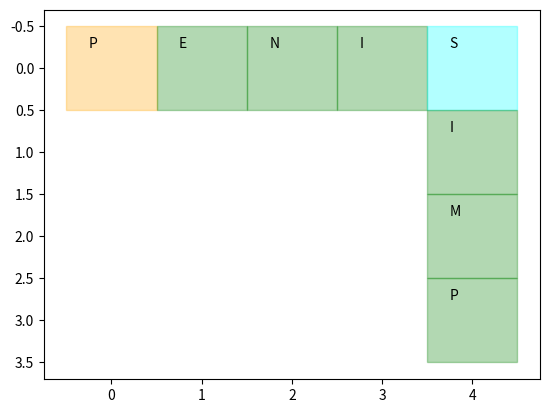
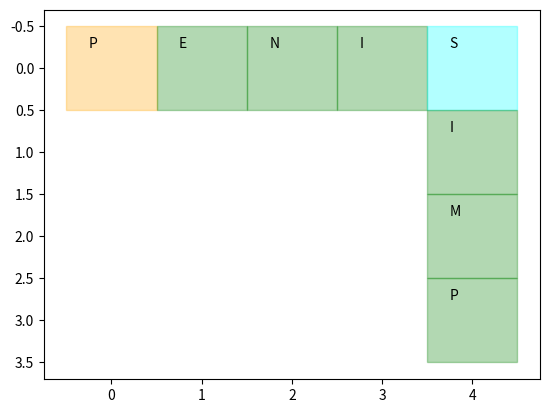

The script that saved these images, in order:
# %%

import numpy as np
import numpy.typing as npt

import matplotlib.pyplot as plt
from matplotlib.collections import PatchCollection
from matplotlib.patches import Rectangle

from typing import Literal

# %%


class Letter(object):
    def __init__(self, letter: str, blank_override: str = None):
        self.char: str = letter
        self.value = LETTER_VALUES[letter]
        self.blank_override: str | None = blank_override

    def __repr__(self):
        return self.char


class Word(object):
    def __init__(self, letters: list[Letter], positions: tuple[int, int]):
        self.letters: list[Letter] = letters
        self.positions: list[tuple[int, int]] = positions

    def __repr__(self):
        return "".join([x.__repr__() for x in self.letters])

    def __eq__(self, other):
        return self.positions == other.positions

    def __hash__(self):
        return hash(tuple(self.positions))

    def __iter__(self):
        return iter(zip(self.letters, self.positions))

    @classmethod
    def init_dummy(cls, string) -> "Word":
        letter_list = [Letter(x.upper()) for x in string]
        positions = [
            (np.random.randint(0, 14), np.random.randint(0, 14)) for x in letter_list
        ]

        return cls(letter_list, positions)

    @classmethod
    def from_string_and_init_pos(
        cls,
        string: str,
        init_pos: tuple[int, int],
        down_or_right: Literal["down", "right"],
    ) -> "Word":
        letter_list = [Letter(x.upper()) for x in string]
        if down_or_right == "right":
            change_index = (True, False)
        elif down_or_right == "down":
            change_index = (False, True)
        else:
            raise ValueError("down_or_right must be 'down' or 'right")

        positions = []
        for i, letter in enumerate(letter_list):
            new_pos = (
                init_pos[0] + i * change_index[0],
                init_pos[1] + i * change_index[1],
            )
            positions.append(new_pos)

        return cls(letter_list, positions)


class Board(object):
    def __init__(self):
        self.grid: dict[tuple[int, int], Letter] = {}

    def draw(self):
        fig, ax = plt.subplots()
        for position, letter in self.grid.items():
            modifier = Modifier.find_modifier_at_x(position)
            rect = Rectangle(
                (position[0] - 0.5, position[1] - 0.5),
                1,
                1,
                color=modifier._colour(),
                alpha=0.3,
            )
            ax.add_patch(rect)
            ax.relim()
            ax.autoscale_view()
            plt.text(position[0] - 0.25, position[1] - 0.25, letter.char)
        ax.invert_yaxis()
        plt.show()
        pass

    def _check_empty(self, positions: list[tuple[int, int]]) -> bool:
        for position in positions:
            if position in self.grid:
                return False
        return True

    def _in_line(self, positions: list[tuple[int, int]]) -> bool:
        if len(positions) == 0:
            raise ValueError("empty list of positions to check if in line")
        row = positions[0][0]
        col = positions[0][1]
        for position in positions:
            if position[0] != row:
                row = None
            if position[1] != col:
                col = None
        if row is not None or col is not None:
            return True
        else:
            return False

    def _place_letters(
        self, letters: list[Letter], positions=list[tuple[int, int]]
    ) -> None:
        for letter, position in zip(letters, positions):
            if position in self.grid:
                raise ValueError("Position in grid is not empty to place a letter")
            self.grid[position] = letter

    def _get_LR_word(self, position: tuple[int, int]) -> Word:
        lhs = position[0]
        can_move_left = False
        if (lhs - 1, position[1]) in self.grid:
            can_move_left = True
        while can_move_left:
            lhs -= 1
            if not (lhs - 1, position[1]) in self.grid:
                can_move_left = False

        rhs = position[0]
        can_move_right = False
        if (rhs + 1, position[1]) in self.grid:
            can_move_right = True
        while can_move_right:
            rhs += 1
            if not (rhs + 1, position[1]) in self.grid:
                can_move_right = False

        x_range = list(range(lhs, rhs + 1))

        positions = [(x, position[1]) for x in x_range]
        letters = [self.grid[position] for position in positions]

        word = Word(letters, positions)

        return word

    def _get_UD_word(self, position: tuple[int, int]) -> Word:
        "left = up, right = down"
        lhs = position[1]
        can_move_left = False
        if (position[0], lhs - 1) in self.grid:
            can_move_left = True
        while can_move_left:
            lhs -= 1
            if not (position[0], lhs - 1) in self.grid:
                can_move_left = False

        rhs = position[1]
        can_move_right = False
        if (position[0], rhs + 1) in self.grid:
            can_move_right = True
        while can_move_right:
            rhs += 1
            if not (position[0], rhs + 1) in self.grid:
                can_move_right = False

        x_range = list(range(lhs, rhs + 1))  #
        positions = [(position[0], x) for x in x_range]
        letters = [self.grid[position] for position in positions]

        word = Word(letters, positions)

        return word

    def _get_words_played(self, positions=list[tuple[int, int]]) -> set[Word]:
        words = set()
        for position in positions:
            LR_word = self._get_LR_word(position)
            if len(LR_word.letters) > 1:
                words.add(LR_word)
            UD_word = self._get_UD_word(position)
            if len(UD_word.letters) > 1:
                words.add(UD_word)
        return words

    def _score_word(self, word: Word, new_poses: tuple[int, int]) -> int:
        score = 0
        word_mult = 1
        for letter, position in word:
            modifier = Modifier.find_modifier_at_x(position)
            temp = letter.value
            if position in new_poses:
                if modifier.mode == "word":
                    word_mult *= modifier.mult
                if modifier.mode == "letter":
                    temp *= modifier.mult
            score += temp

        score *= word_mult
        return score

    def play_word(self, word: Word) -> list[tuple[Word, int]]:
        letters = word.letters
        positions = word.positions
        if not self._check_empty(positions):
            raise ValueError("Position on Board wasn't empty")
        if not self._in_line(positions):
            raise ValueError("Positions for word is not a stright line")

        self._place_letters(letters, positions)

        words_played = self._get_words_played(positions)

        scores = []
        for word in words_played:
            score = self._score_word(word, positions)
            scores.append((word, score))

        return scores

    def play_game(self, words: list[Word]) -> list[tuple[Word, int]]:
        game_words = []
        for word in words:
            new_words = self.play_word(word)
            game_words.extend(new_words)

        return game_words


class Modifier(object):
    def __init__(self, mult: Literal[2, 3, 1], mode: Literal["letter", "word"]):
        self.mode: Literal["letter", "word"] = mode
        self.mult: Literal[2, 3] = mult
        self.colour = self._colour()

    def __repr__(self):
        return "mult:" + str(self.mult) + " mode: " + self.mode

    def _colour(self):
        if self.mult == 1:
            colour = "green"
        elif self.mult == 3 and self.mode == "word":
            colour = "red"
        elif self.mult == 2 and self.mode == "word":
            colour = "orange"
        elif self.mult == 3 and self.mode == "letter":
            colour = "blue"
        elif self.mult == 2 and self.mode == "letter":
            colour = "cyan"
        return colour

    @classmethod
    def find_modifier_at_x(cls, position: tuple[int, int]):
        local_position = (np.abs(position[0]) % 15, np.abs(position[1]) % 15)

        triple_word_coords = [
            (0, 7),
            (0, 8),
            (7, 0),
            (8, 0),
            (7, 7),
            (7, 8),
            (8, 7),
            (8, 8),
        ]
        double_word_coords = [
            (0, 0),
            (3, 3),
            (4, 4),
            (5, 5),
            (6, 6),
            (9, 9),
            (10, 10),
            (11, 11),
            (12, 12),
        ]

        triple_letter_coords = [
            (2, 2),
            (2, 6),
            (6, 2),
            (9, 2),
            (13, 2),
            (13, 6),
            (2, 9),
            (2, 13),
            (6, 13),
            (9, 13),
            (13, 13),
            (13, 9),
        ]
        double_letter_coords = [
            (1, 1),
            (0, 4),
            (1, 5),
            (4, 0),
            (5, 1),
            (4, 7),
            (7, 4),
            (14, 1),
            (14, 5),
            (11, 0),
            (10, 1),
            (10, 7),
            (8, 4),
            (1, 14),
            (0, 11),
            (1, 10),
            (5, 14),
            (4, 8),
            (7, 11),
            (14, 14),
            (14, 10),
            (10, 14),
            (11, 8),
            (8, 11),
        ]

        if local_position in triple_word_coords:
            return Modifier(3, "word")
        elif local_position in double_word_coords:
            return Modifier(2, "word")
        elif local_position in triple_letter_coords:
            return Modifier(3, "letter")
        elif local_position in double_letter_coords:
            return Modifier(2, "letter")
        else:
            return Modifier(1, "letter")


LETTER_VALUES = {
    "A": 1,
    "B": 3,
    "C": 3,
    "D": 2,
    "E": 1,
    "F": 4,
    "G": 2,
    "H": 4,
    "I": 1,
    "J": 8,
    "K": 5,
    "L": 1,
    "M": 3,
    "N": 1,
    "O": 1,
    "P": 3,
    "Q": 10,
    "R": 1,
    "S": 1,
    "T": 1,
    "U": 1,
    "V": 4,
    "W": 4,
    "X": 8,
    "Y": 4,
    "Z": 10,
    " ": 0,
}
# %%

if __name__ == "__main__":
    test_Board = Board()

    test_word1 = {
        (0, 0): Letter("P"),
        (1, 0): Letter("E"),
        (2, 0): Letter("N"),
        (3, 0): Letter("I"),
    }

    test_Word1 = Word(list(test_word1.values()), list(test_word1.keys()))

    print(test_word1)
    print(test_Board.play_word(test_Word1))

    # %%

    test_word2 = {
        (4, 0): Letter("S"),
        (4, 1): Letter("I"),
        (4, 2): Letter("M"),
        (4, 3): Letter("P"),
    }
    test_Word2 = Word(list(test_word2.values()), list(test_word2.keys()))

    print(test_word2)
    print(test_Board.play_word(test_Word2))

    test_Board.draw()
    # %%

    test_game = [
        test_Word1,
        test_Word2,
    ]

    test_Board2 = Board()

    results = test_Board2.play_game(test_game)

    print(results)

    test_Board2.draw()
# %%
